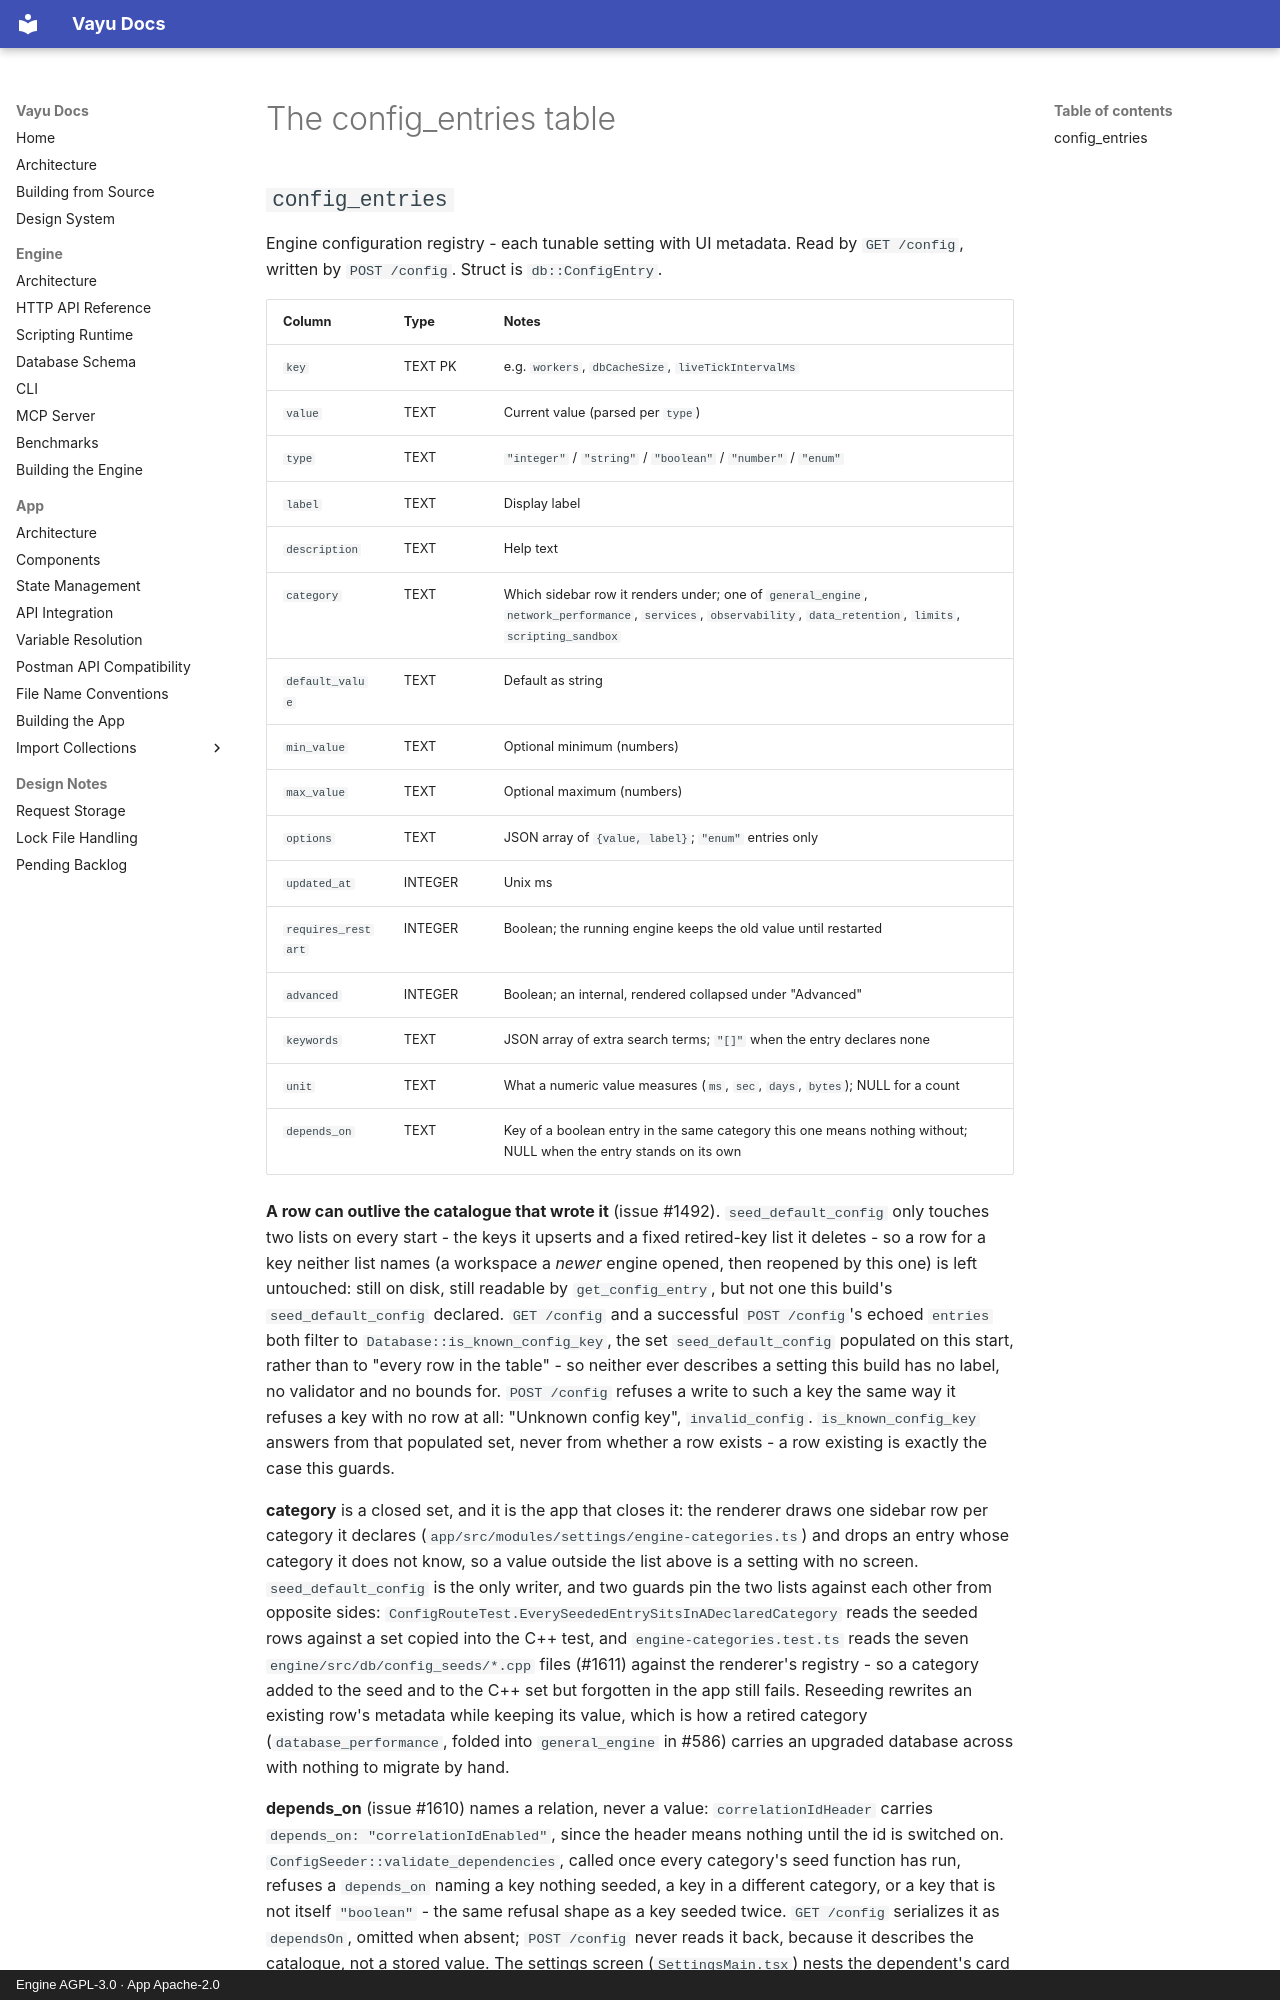

repository: athrvk/vayu · page: engine/db-schema/config/index.html · generator: mkdocs · copyright: Engine AGPL-3.0 · App Apache-2.0

---
description: >-
  The `config_entries` table: every tunable setting the engine persists, with its UI metadata.
---

# The config_entries table

## `config_entries`

Engine configuration registry - each tunable setting with UI metadata.
Read by `GET /config`, written by `POST /config`.
Struct is `db::ConfigEntry`.

| Column          | Type    | Notes                                                  |
|-----------------|---------|--------------------------------------------------------|
| `key`           | TEXT PK | e.g. `workers`, `dbCacheSize`, `liveTickIntervalMs` |
| `value`         | TEXT    | Current value (parsed per `type`)                      |
| `type`          | TEXT    | `"integer"` / `"string"` / `"boolean"` / `"number"` / `"enum"` |
| `label`         | TEXT    | Display label                                          |
| `description`   | TEXT    | Help text                                              |
| `category`      | TEXT    | Which sidebar row it renders under; one of `general_engine`, `network_performance`, `services`, `observability`, `data_retention`, `limits`, `scripting_sandbox` |
| `default_value` | TEXT    | Default as string                                      |
| `min_value`     | TEXT    | Optional minimum (numbers)                             |
| `max_value`     | TEXT    | Optional maximum (numbers)                             |
| `options`       | TEXT    | JSON array of `{value, label}`; `"enum"` entries only  |
| `updated_at`    | INTEGER | Unix ms                                                |
| `requires_restart` | INTEGER | Boolean; the running engine keeps the old value until restarted |
| `advanced`      | INTEGER | Boolean; an internal, rendered collapsed under "Advanced" |
| `keywords`      | TEXT    | JSON array of extra search terms; `"[]"` when the entry declares none |
| `unit`          | TEXT    | What a numeric value measures (`ms`, `sec`, `days`, `bytes`); NULL for a count |
| `depends_on`    | TEXT    | Key of a boolean entry in the same category this one means nothing without; NULL when the entry stands on its own |

**A row can outlive the catalogue that wrote it** (issue #1492).
`seed_default_config` only touches two lists on every start - the keys it upserts and a fixed retired-key list it deletes - so a row for a key neither list names (a workspace a *newer* engine opened, then reopened by this one) is left untouched: still on disk, still readable by `get_config_entry`, but not one this build's `seed_default_config` declared.
`GET /config` and a successful `POST /config`'s echoed `entries` both filter to `Database::is_known_config_key`, the set `seed_default_config` populated on this start, rather than to "every row in the table" - so neither ever describes a setting this build has no label, no validator and no bounds for.
`POST /config` refuses a write to such a key the same way it refuses a key with no row at all: "Unknown config key", `invalid_config`.
`is_known_config_key` answers from that populated set, never from whether a row exists - a row existing is exactly the case this guards.

**category** is a closed set, and it is the app that closes it: the renderer draws one sidebar row per category it declares (`app/src/modules/settings/engine-categories.ts`) and drops an entry whose category it does not know, so a value outside the list above is a setting with no screen.
`seed_default_config` is the only writer, and two guards pin the two lists against each other from opposite sides:
`ConfigRouteTest.EverySeededEntrySitsInADeclaredCategory` reads the seeded rows against a set copied into the C++ test, and `engine-categories.test.ts` reads the seven `engine/src/db/config_seeds/*.cpp` files (#1611) against the renderer's registry - so a category added to the seed and to the C++ set but forgotten in the app still fails.
Reseeding rewrites an existing row's metadata while keeping its value, which is how a retired category (`database_performance`, folded into `general_engine` in #586) carries an upgraded database across with nothing to migrate by hand.

**depends_on** (issue #1610) names a relation, never a value: `correlationIdHeader` carries `depends_on: "correlationIdEnabled"`, since the header means nothing until the id is switched on.
`ConfigSeeder::validate_dependencies`, called once every category's seed function has run, refuses a `depends_on` naming a key nothing seeded, a key in a different category, or a key that is not itself `"boolean"` - the same refusal shape as a key seeded twice.
`GET /config` serializes it as `dependsOn`, omitted when absent; `POST /config` never reads it back, because it describes the catalogue, not a stored value.
The settings screen (`SettingsMain.tsx`) nests the dependent's card immediately beneath its parent's, indented and disabled until the parent reads `true`.
